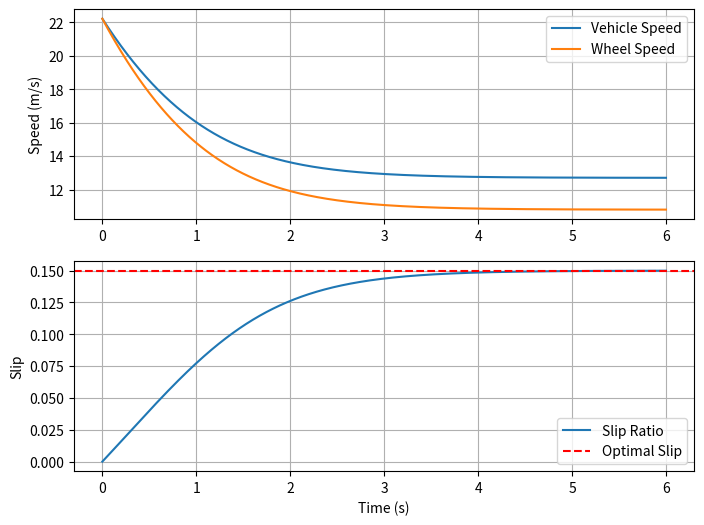

Recreate this plot in Python.
import numpy as np
import matplotlib.pyplot as plt

# Parameters
m = 800          # mass (kg)
mu = 1.2         # friction coefficient
g = 9.81
k_df = 3.0       # downforce coefficient
slip_opt = 0.15  # optimal slip ratio

# Time
t = np.linspace(0, 6, 1000)
dt = t[1] - t[0]

# Initial conditions
v = np.zeros_like(t)
v_wheel = np.zeros_like(t)
slip = np.zeros_like(t)

v[0] = 80 / 3.6
v_wheel[0] = v[0]

# ABS control gain
K_abs = 5.0

for i in range(1, len(t)):
    # Aerodynamic downforce
    downforce = k_df * v[i-1]**2
    normal_force = m * g + downforce

    # Slip calculation
    slip[i-1] = max((v[i-1] - v_wheel[i-1]) / max(v[i-1], 0.1), 0)

    # ABS controller (simple proportional control)
    brake_factor = K_abs * (slip_opt - slip[i-1])
    brake_factor = np.clip(brake_factor, 0, mu)

    # Vehicle deceleration
    a = brake_factor * normal_force / m
    v[i] = max(v[i-1] - a * dt, 0)

    # Wheel dynamics (simplified)
    v_wheel[i] = max(v_wheel[i-1] - 1.2 * a * dt, 0)

slip[-1] = slip[-2]

# Plot results
plt.figure(figsize=(8, 6))

plt.subplot(2, 1, 1)
plt.plot(t, v, label="Vehicle Speed")
plt.plot(t, v_wheel, label="Wheel Speed")
plt.ylabel("Speed (m/s)")
plt.legend()
plt.grid(True)

plt.subplot(2, 1, 2)
plt.plot(t, slip, label="Slip Ratio")
plt.axhline(slip_opt, color='r', linestyle='--', label="Optimal Slip")
plt.xlabel("Time (s)")
plt.ylabel("Slip")
plt.legend()
plt.grid(True)

plt.show()
